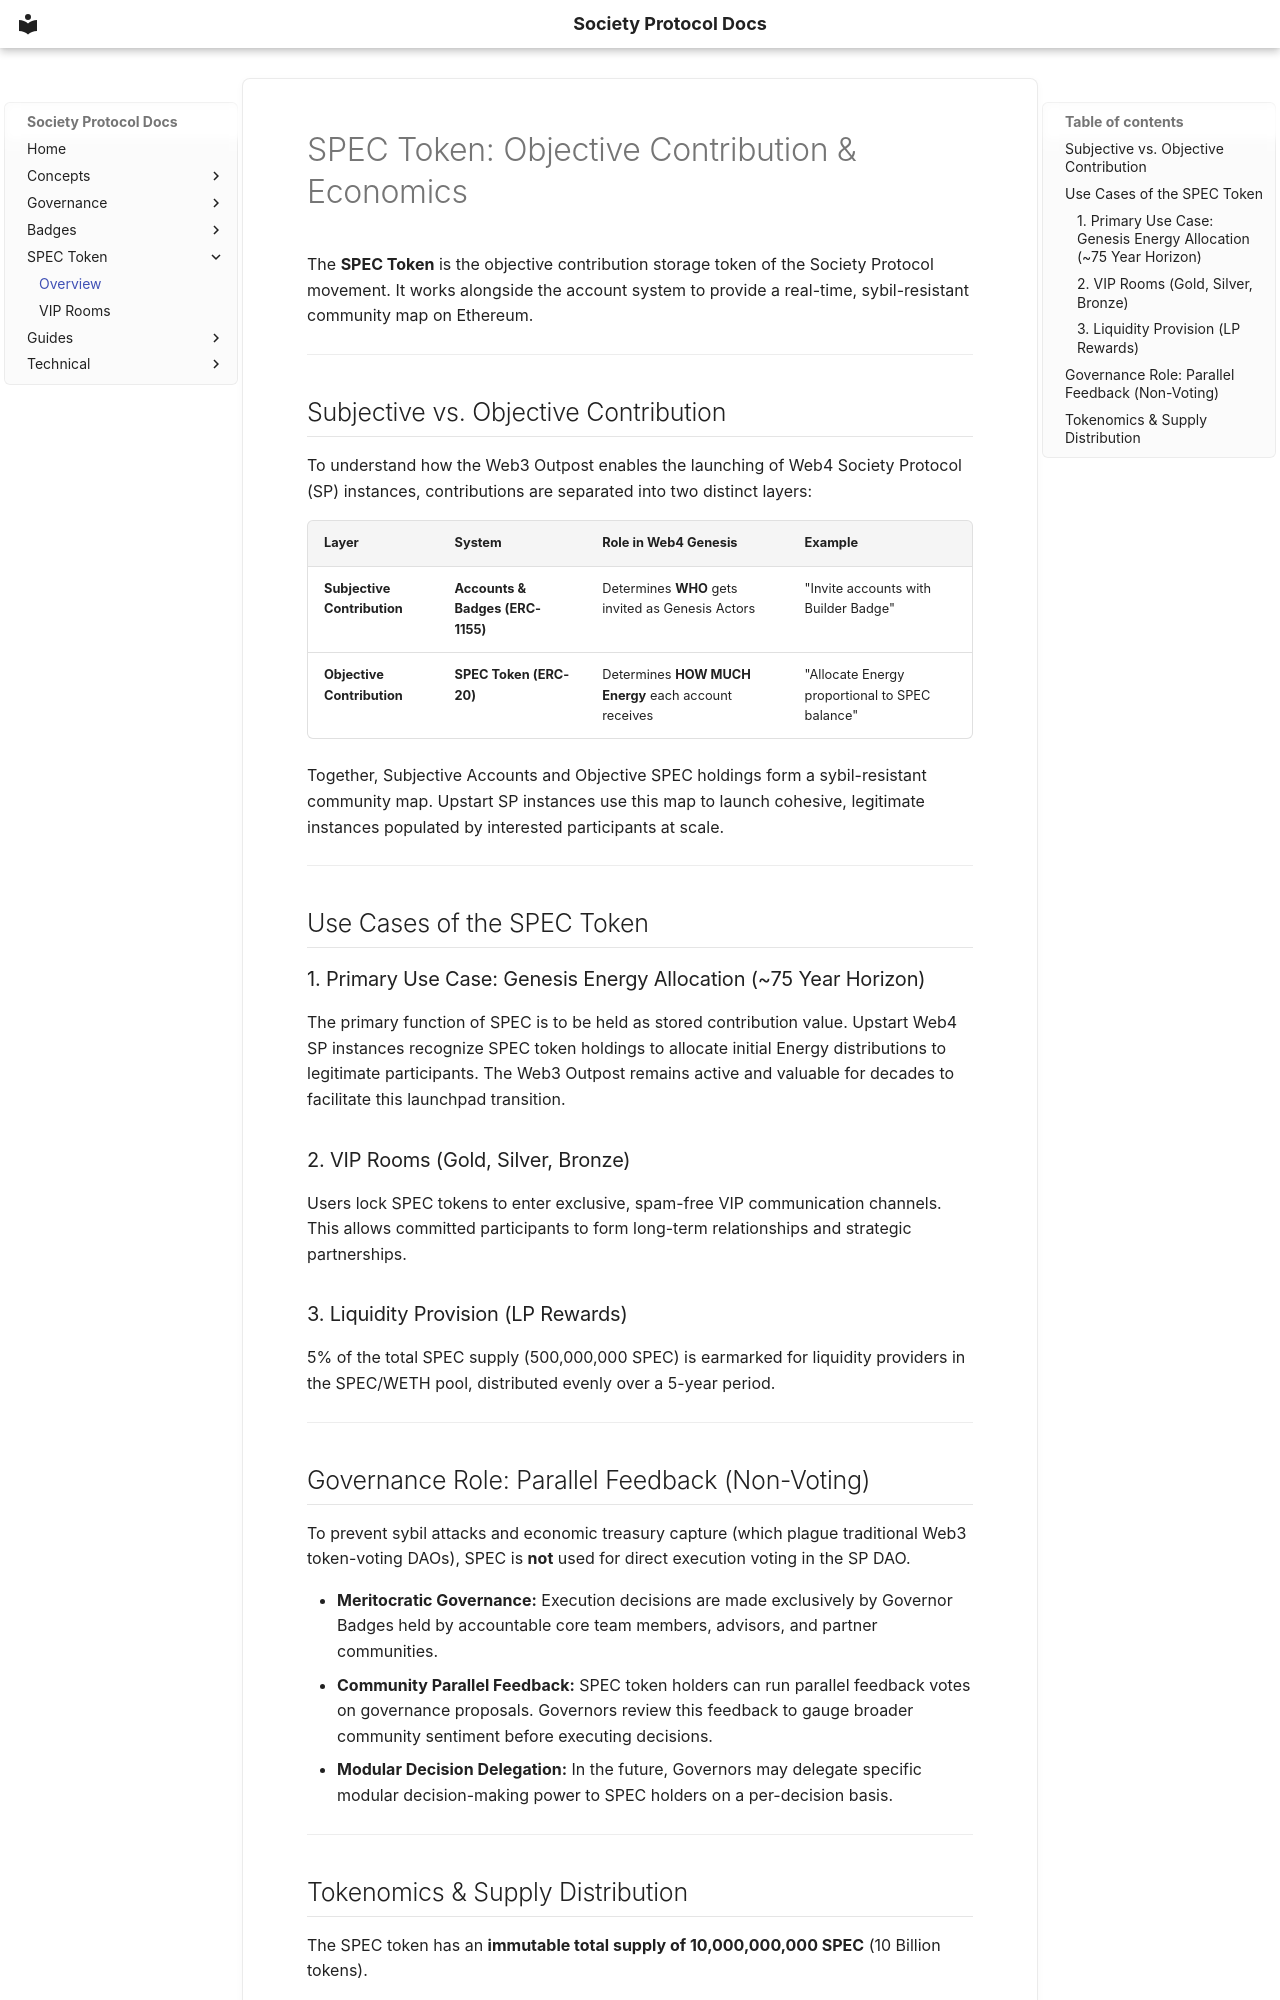

repository: FritzDVL/docs · page: SPEC-token/overview/index.html · generator: mkdocs

# SPEC Token: Objective Contribution & Economics

The **SPEC Token** is the objective contribution storage token of the Society Protocol movement. It works alongside the account system to provide a real-time, sybil-resistant community map on Ethereum.

---

## Subjective vs. Objective Contribution

To understand how the Web3 Outpost enables the launching of Web4 Society Protocol (SP) instances, contributions are separated into two distinct layers:

| Layer | System | Role in Web4 Genesis | Example |
| :--- | :--- | :--- | :--- |
| **Subjective Contribution** | **Accounts & Badges (ERC-1155)** | Determines **WHO** gets invited as Genesis Actors | "Invite accounts with Builder Badge" |
| **Objective Contribution** | **SPEC Token (ERC-20)** | Determines **HOW MUCH Energy** each account receives | "Allocate Energy proportional to SPEC balance" |

Together, Subjective Accounts and Objective SPEC holdings form a sybil-resistant community map. Upstart SP instances use this map to launch cohesive, legitimate instances populated by interested participants at scale.

---

## Use Cases of the SPEC Token

### 1. Primary Use Case: Genesis Energy Allocation (~75 Year Horizon)
The primary function of SPEC is to be held as stored contribution value. Upstart Web4 SP instances recognize SPEC token holdings to allocate initial Energy distributions to legitimate participants. The Web3 Outpost remains active and valuable for decades to facilitate this launchpad transition.

### 2. VIP Rooms (Gold, Silver, Bronze)
Users lock SPEC tokens to enter exclusive, spam-free VIP communication channels. This allows committed participants to form long-term relationships and strategic partnerships.

### 3. Liquidity Provision (LP Rewards)
5% of the total SPEC supply (500,000,000 SPEC) is earmarked for liquidity providers in the SPEC/WETH pool, distributed evenly over a 5-year period.

---

## Governance Role: Parallel Feedback (Non-Voting)

To prevent sybil attacks and economic treasury capture (which plague traditional Web3 token-voting DAOs), SPEC is **not** used for direct execution voting in the SP DAO.

- **Meritocratic Governance:** Execution decisions are made exclusively by Governor Badges held by accountable core team members, advisors, and partner communities.
- **Community Parallel Feedback:** SPEC token holders can run parallel feedback votes on governance proposals. Governors review this feedback to gauge broader community sentiment before executing decisions.
- **Modular Decision Delegation:** In the future, Governors may delegate specific modular decision-making power to SPEC holders on a per-decision basis.

---
